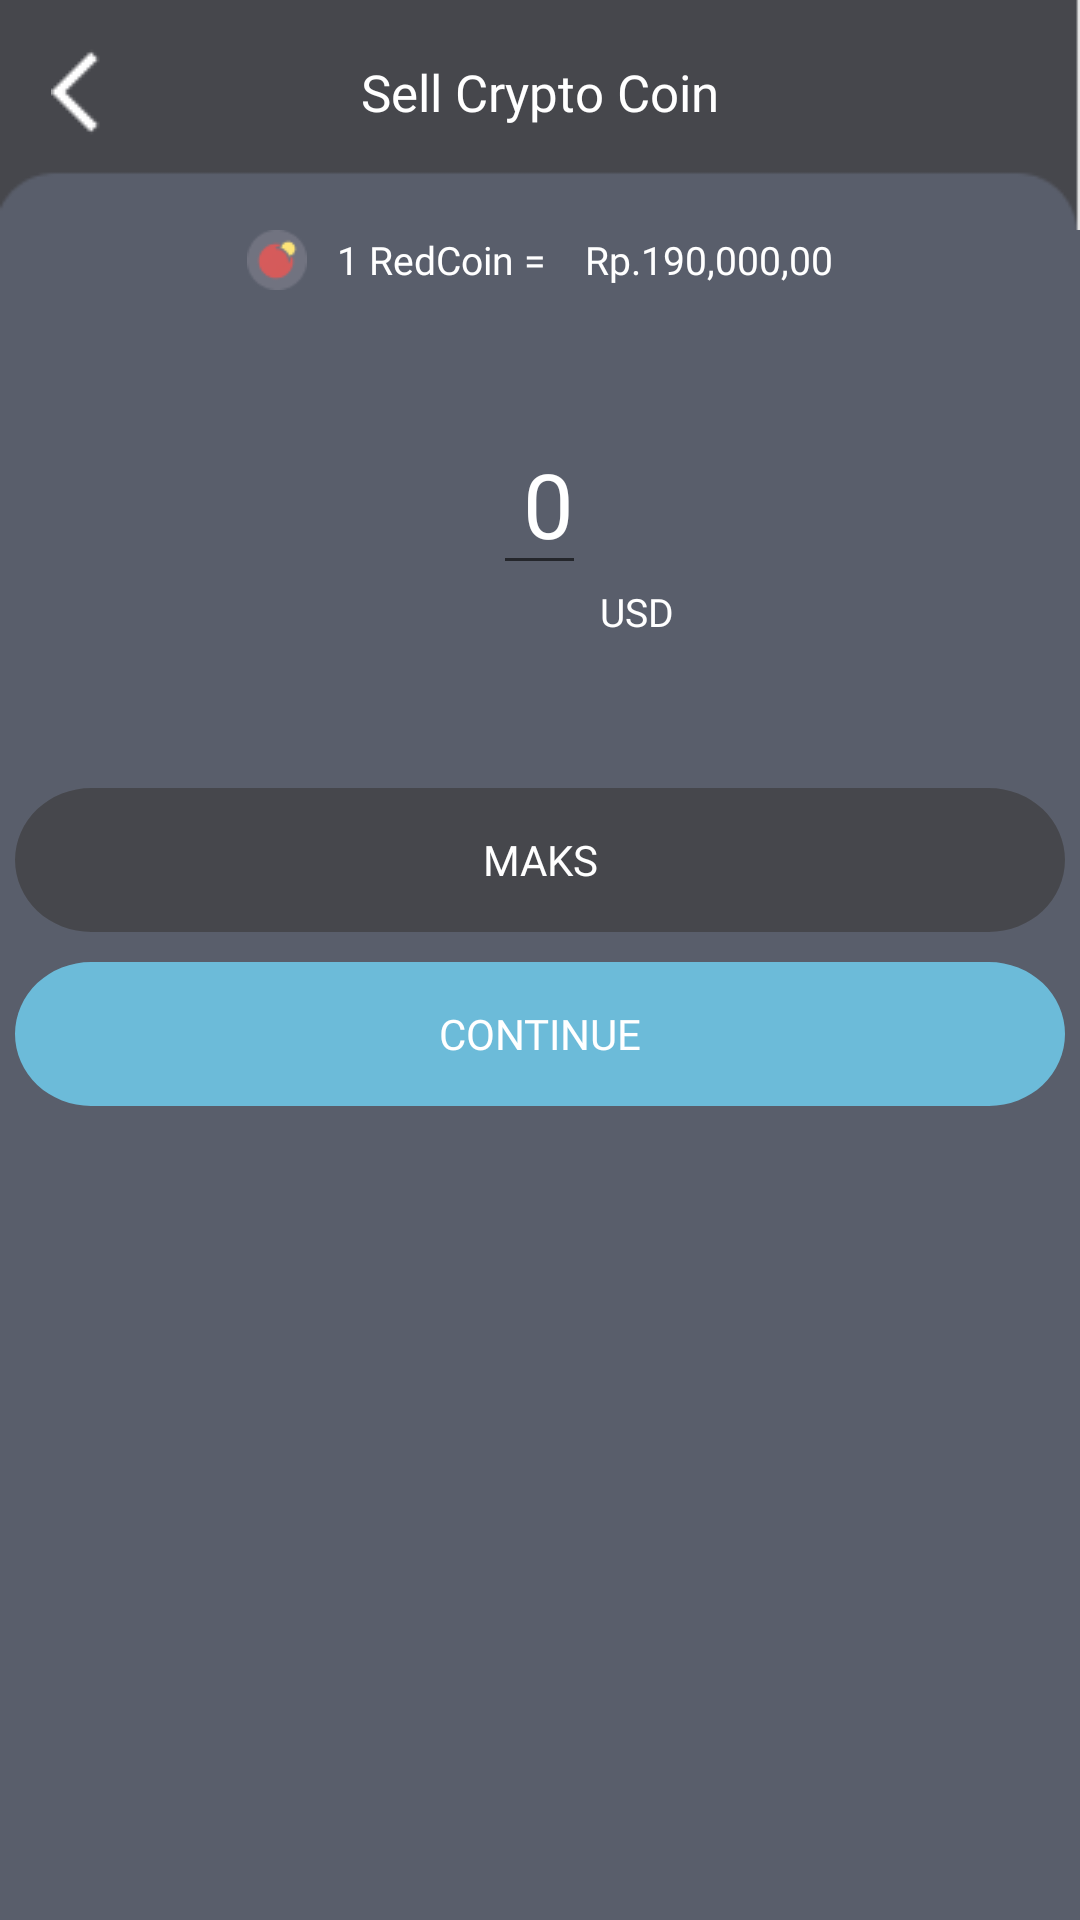

Layout XML and referenced resources for this Android screen:
<!-- AndroidManifest.xml: application theme Theme.BizzareFinance -->
<!-- res/layout/activity_trade_beli.xml -->
<?xml version="1.0" encoding="utf-8"?>
<LinearLayout xmlns:android="http://schemas.android.com/apk/res/android"
    xmlns:app="http://schemas.android.com/apk/res-auto"
    xmlns:tools="http://schemas.android.com/tools"
    android:layout_width="match_parent"
    android:layout_height="match_parent"
    android:background="@color/light_gray"
    android:orientation="vertical">

    <LinearLayout
        android:layout_width="match_parent"
        android:layout_height="0dp"
        android:layout_weight="0.15"
        android:background="@drawable/bg_toolbar">

        <RelativeLayout
            android:layout_width="match_parent"
            android:layout_height="match_parent"
            android:paddingBottom="15dp">

            <LinearLayout
                android:layout_width="match_parent"
                android:layout_height="match_parent"
                android:gravity="left|center"
                android:paddingLeft="17dp">

                <ImageButton
                    android:id="@+id/top_Back"
                    android:layout_width="wrap_content"
                    android:layout_height="wrap_content"
                    android:background="@android:color/transparent"
                    android:src="@drawable/ic_back_trade" />
            </LinearLayout>

            <LinearLayout
                android:layout_width="match_parent"
                android:layout_height="match_parent"
                android:gravity="center|center">

                <TextView
                    android:layout_width="wrap_content"
                    android:layout_height="wrap_content"
                    android:fontFamily="@font/arvo_bold"
                    android:text="Sell Crypto Coin"
                    android:textColor="@color/white"
                    android:textSize="17dp" />

            </LinearLayout>

            <LinearLayout
                android:layout_width="match_parent"
                android:layout_height="match_parent"
                android:gravity="right|center"
                android:paddingRight="17dp"></LinearLayout>
        </RelativeLayout>


    </LinearLayout>

    //mulai dari sini

    <LinearLayout
        android:layout_width="match_parent"
        android:layout_height="0dp"
        android:layout_weight="0.10">

        <RelativeLayout
            android:layout_width="match_parent"
            android:layout_height="match_parent">

            <LinearLayout
                android:layout_width="match_parent"
                android:layout_height="wrap_content"
                android:gravity="center">

                <ImageView
                    android:id="@+id/TBIcon"
                    android:layout_width="20dp"
                    android:layout_height="20dp"
                    android:background="@drawable/redcoin" />

                <TextView
                    android:id="@+id/txtTBIconName"
                    android:layout_width="wrap_content"
                    android:layout_height="wrap_content"
                    android:fontFamily="@font/arvo_bold"
                    android:paddingLeft="10dp"
                    android:text="1 RedCoin = "
                    android:textColor="@color/white"
                    android:textSize="13dp" />

                <TextView
                    android:id="@+id/txtTBPrice"
                    android:layout_width="wrap_content"
                    android:layout_height="wrap_content"
                    android:fontFamily="@font/arvo_bold"
                    android:paddingLeft="10dp"
                    android:text="Rp.190,000,00"
                    android:textColor="@color/white"
                    android:textSize="13dp" />
            </LinearLayout>

        </RelativeLayout>
    </LinearLayout>

    <LinearLayout
        android:layout_width="match_parent"
        android:layout_height="0dp"
        android:layout_weight="1"
        android:paddingTop="10dp">

        <RelativeLayout
            android:layout_width="wrap_content"
            android:layout_height="wrap_content">

            <LinearLayout
                android:layout_width="match_parent"
                android:layout_height="wrap_content"
                android:gravity="center"
                android:orientation="vertical">


                <EditText
                    android:id="@+id/editTextAmountSell"
                    android:layout_width="wrap_content"
                    android:layout_height="wrap_content"
                    android:fontFamily="@font/arvo_bold"
                    android:paddingLeft="10dp"
                    android:hint="0"
                    android:textColorHint="@color/white"
                    android:textColor="@color/white"
                    android:textSize="30dp" />

                <TextView
                    android:id="@+id/txtTBIconName2"
                    android:layout_width="wrap_content"
                    android:layout_height="wrap_content"
                    android:fontFamily="@font/arvo_bold"
                    android:paddingLeft="65dp"
                    android:text="USD"
                    android:textColor="@color/white"
                    android:textSize="13dp" />

                <Button
                    android:id="@+id/maks"
                    android:layout_width="350dp"
                    android:layout_height="wrap_content"
                    android:layout_marginTop="50dp"
                    android:background="@drawable/ic_btn_login"
                    android:backgroundTint="@color/dark_gray"
                    android:fontFamily="@font/roboto_slab_bold"
                    android:text="Maks"
                    android:textColor="@color/white" />

                <Button
                    android:id="@+id/btnSell"
                    android:layout_width="350dp"
                    android:layout_height="wrap_content"
                    android:layout_marginTop="10dp"
                    android:background="@drawable/ic_btn_regis"
                    android:fontFamily="@font/roboto_slab_bold"
                    android:text="Continue"
                    android:textColor="@color/white" />
            </LinearLayout>
        </RelativeLayout>
    </LinearLayout>
</LinearLayout>
<!-- resources referenced by this layout -->
<resources>
  <color name="dark_gray">#46474C</color>
  <color name="light_gray">#595E6B</color>
  <color name="white">#FFFFFFFF</color>
  <!-- drawable bg_toolbar: png bitmap (drawable-v24, 682 bytes) -->
  <!-- drawable ic_back_trade: png bitmap (drawable-v24, 210 bytes) -->
  <!-- drawable ic_btn_login (drawable) -->
  <vector xmlns:android="http://schemas.android.com/apk/res/android"
      android:width="311dp"
      android:height="45dp"
      android:viewportWidth="311"
      android:viewportHeight="45">
    <path
        android:pathData="M22.5,0L288.5,0A22.5,22.5 0,0 1,311 22.5L311,22.5A22.5,22.5 0,0 1,288.5 45L22.5,45A22.5,22.5 0,0 1,0 22.5L0,22.5A22.5,22.5 0,0 1,22.5 0z"
        android:fillColor="#ffffff"/>
  </vector>
  <!-- drawable ic_btn_regis (drawable) -->
  <vector xmlns:android="http://schemas.android.com/apk/res/android"
      android:width="311dp"
      android:height="45dp"
      android:viewportWidth="311"
      android:viewportHeight="45">
    <path
        android:pathData="M22.5,0L288.5,0A22.5,22.5 0,0 1,311 22.5L311,22.5A22.5,22.5 0,0 1,288.5 45L22.5,45A22.5,22.5 0,0 1,0 22.5L0,22.5A22.5,22.5 0,0 1,22.5 0z"
        android:fillColor="#6CBBD9"/>
  </vector>
  <!-- drawable redcoin: png bitmap (drawable, 1025 bytes) -->
  <style name="Theme.BizzareFinance" parent="Theme.AppCompat.DayNight.NoActionBar">
          
          <item name="colorPrimary">@color/purple_500</item>
          <item name="colorPrimaryVariant">@color/purple_700</item>
          <item name="colorOnPrimary">@color/white</item>
          
          <item name="colorSecondary">@color/teal_200</item>
          <item name="colorSecondaryVariant">@color/teal_700</item>
          <item name="colorOnSecondary">@color/black</item>
          
          <item name="android:statusBarColor" tools:targetApi="l">?attr/colorPrimaryVariant</item>
          
      </style>
  <color name="purple_500">#FF6200EE</color>
  <color name="purple_700">#FF3700B3</color>
  <color name="teal_200">#FF03DAC5</color>
  <color name="teal_700">#FF018786</color>
  <color name="black">#FF000000</color>
</resources>
